4-way image classification set "dataset" from GitHub (akifsari-dev/derin_ogrenme); label vocabulary: address, company, date, total.

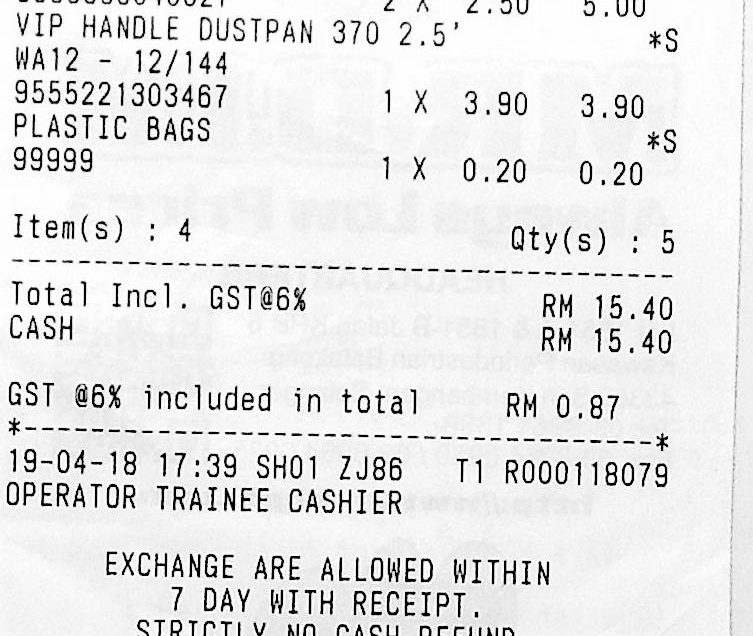
Label: total

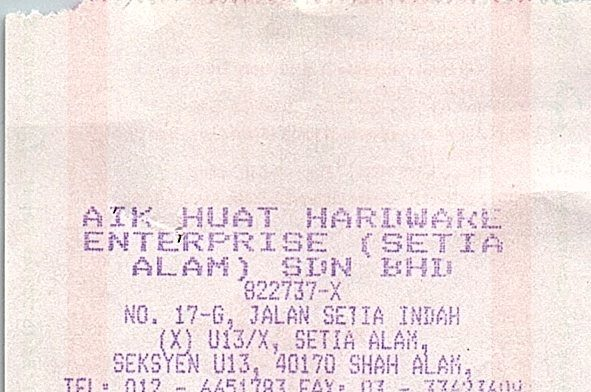
Label: company

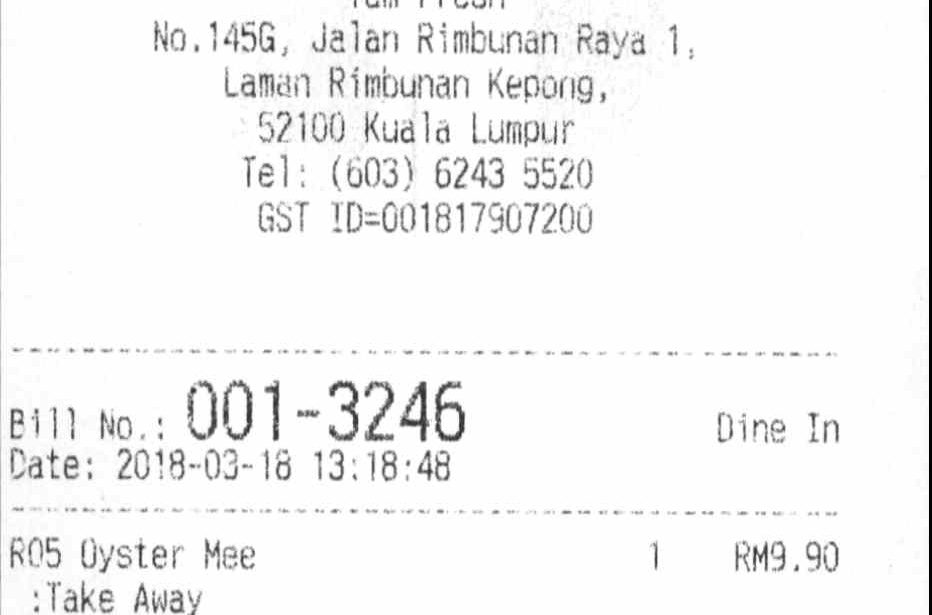
Label: address

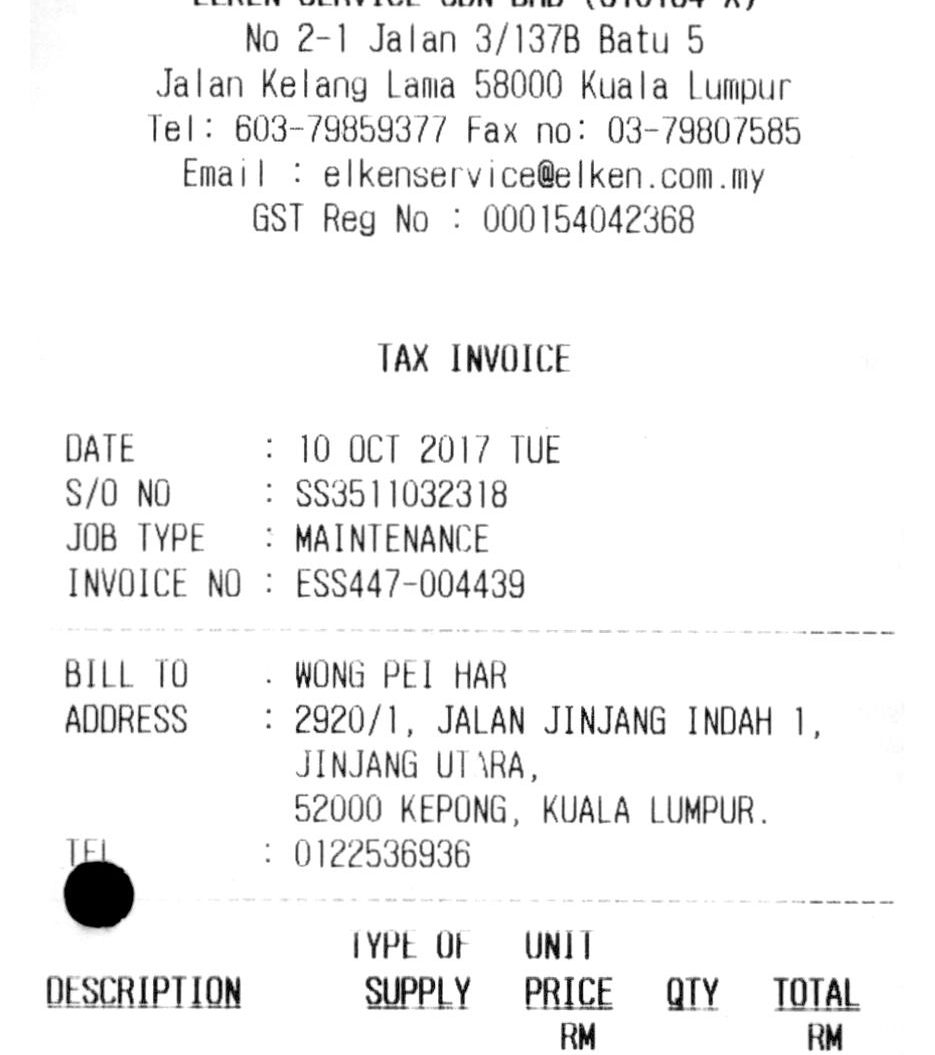
Label: address

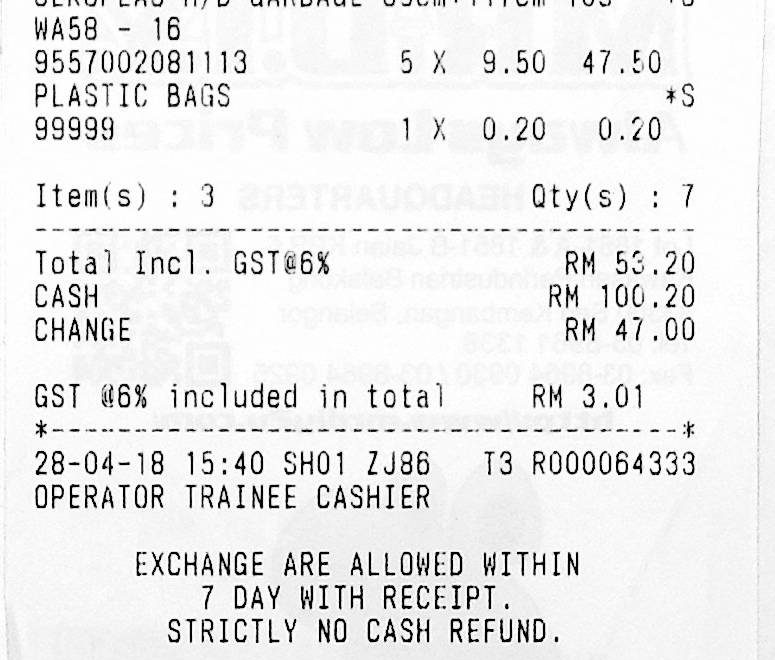
Label: total

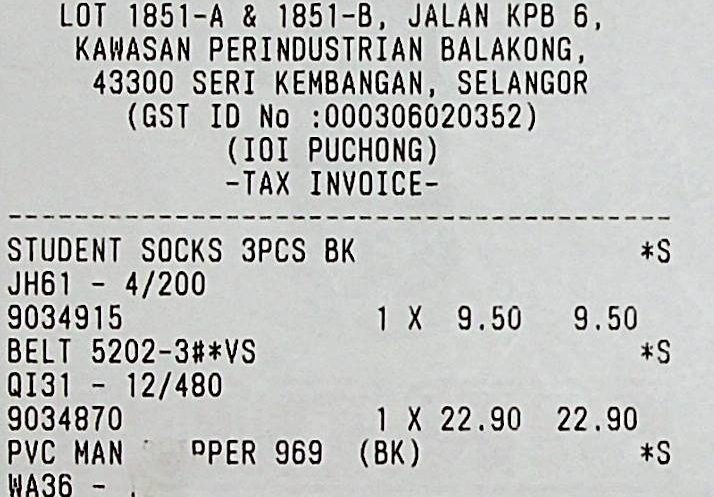
Label: date
